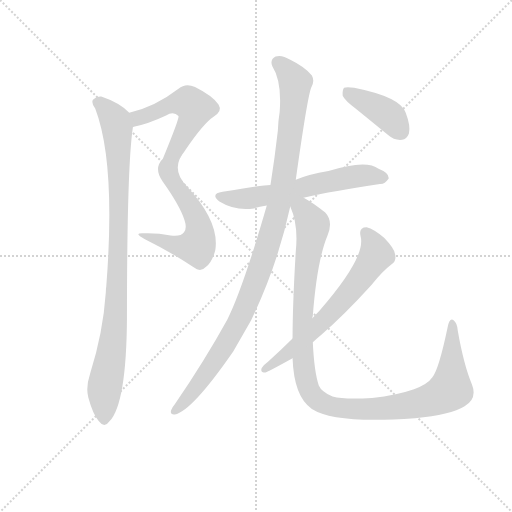
t = 0.00 s
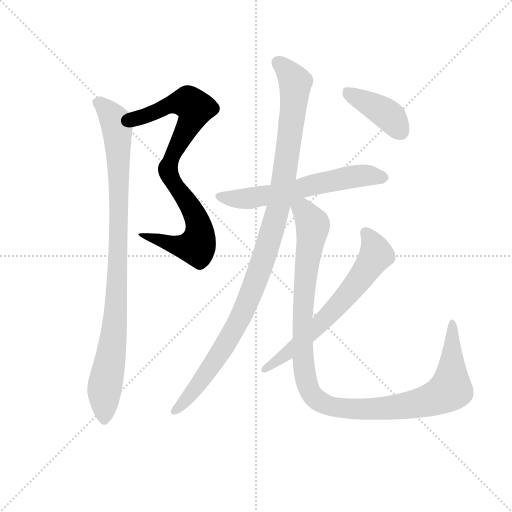
t = 1.50 s
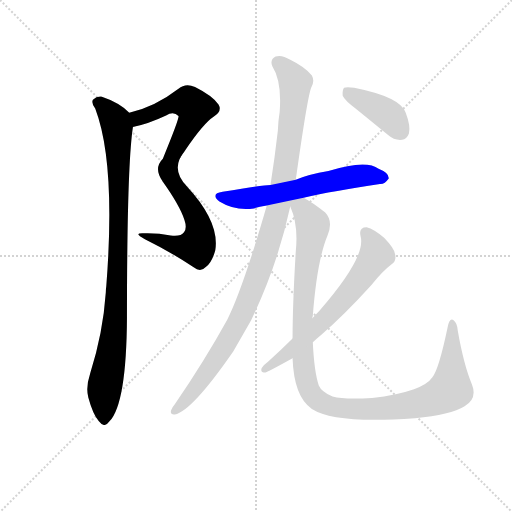
t = 3.00 s
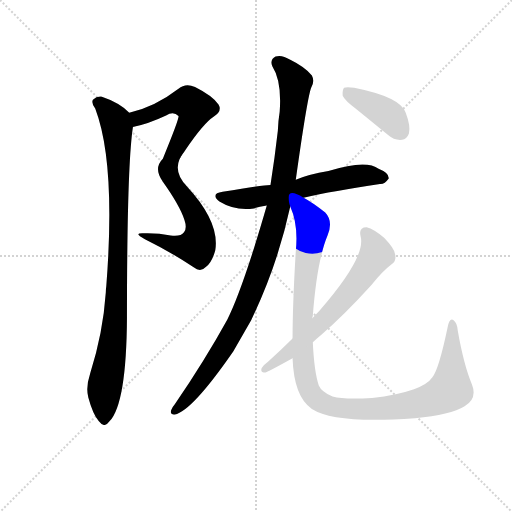
t = 4.50 s
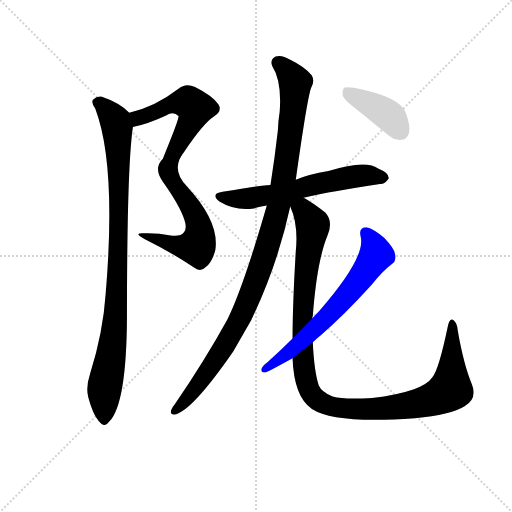
t = 5.99 s
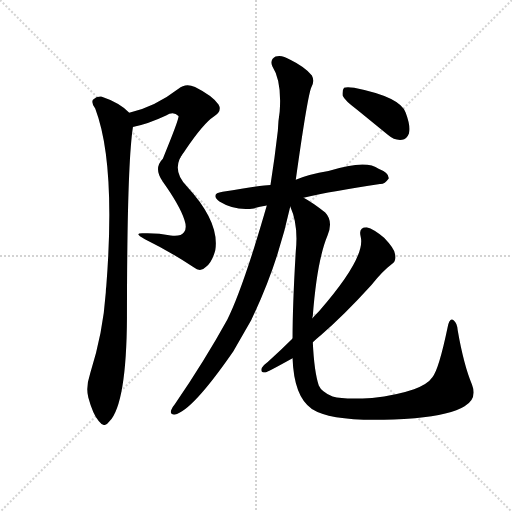
t = 7.49 s

The animated SVG that drew these frames (rendered in a browser with its animation timeline set to each time). Animation: 8 CSS @keyframes rules; one cycle of 7.49 s.

<svg version="1.1" viewBox="0 0 1024 1024" xmlns="http://www.w3.org/2000/svg">
  <g stroke="lightgray" stroke-dasharray="1,1" stroke-width="1" transform="scale(4, 4)">
    <line x1="0" y1="0" x2="256" y2="256"></line>
    <line x1="256" y1="0" x2="0" y2="256"></line>
    <line x1="128" y1="0" x2="128" y2="256"></line>
    <line x1="0" y1="128" x2="256" y2="128"></line>
  </g>
  <g transform="scale(0.92, -0.92) translate(60, -850)">
    <style type="text/css">
      
        @keyframes keyframes0 {
          from {
            stroke: blue;
            stroke-dashoffset: 574;
            stroke-width: 128;
          }
          65% {
            animation-timing-function: step-end;
            stroke: blue;
            stroke-dashoffset: 0;
            stroke-width: 128;
          }
          to {
            stroke: black;
            stroke-width: 1024;
          }
        }
        #make-me-a-hanzi-animation-0 {
          animation: keyframes0 0.7171223958333334s both;
          animation-delay: 0s;
          animation-timing-function: linear;
        }
      
        @keyframes keyframes1 {
          from {
            stroke: blue;
            stroke-dashoffset: 562;
            stroke-width: 128;
          }
          65% {
            animation-timing-function: step-end;
            stroke: blue;
            stroke-dashoffset: 0;
            stroke-width: 128;
          }
          to {
            stroke: black;
            stroke-width: 1024;
          }
        }
        #make-me-a-hanzi-animation-1 {
          animation: keyframes1 0.7073567708333334s both;
          animation-delay: 0.7171223958333334s;
          animation-timing-function: linear;
        }
      
        @keyframes keyframes2 {
          from {
            stroke: blue;
            stroke-dashoffset: 964;
            stroke-width: 128;
          }
          76% {
            animation-timing-function: step-end;
            stroke: blue;
            stroke-dashoffset: 0;
            stroke-width: 128;
          }
          to {
            stroke: black;
            stroke-width: 1024;
          }
        }
        #make-me-a-hanzi-animation-2 {
          animation: keyframes2 1.0345052083333333s both;
          animation-delay: 1.4244791666666667s;
          animation-timing-function: linear;
        }
      
        @keyframes keyframes3 {
          from {
            stroke: blue;
            stroke-dashoffset: 616;
            stroke-width: 128;
          }
          67% {
            animation-timing-function: step-end;
            stroke: blue;
            stroke-dashoffset: 0;
            stroke-width: 128;
          }
          to {
            stroke: black;
            stroke-width: 1024;
          }
        }
        #make-me-a-hanzi-animation-3 {
          animation: keyframes3 0.7513020833333334s both;
          animation-delay: 2.458984375s;
          animation-timing-function: linear;
        }
      
        @keyframes keyframes4 {
          from {
            stroke: blue;
            stroke-dashoffset: 1087;
            stroke-width: 128;
          }
          78% {
            animation-timing-function: step-end;
            stroke: blue;
            stroke-dashoffset: 0;
            stroke-width: 128;
          }
          to {
            stroke: black;
            stroke-width: 1024;
          }
        }
        #make-me-a-hanzi-animation-4 {
          animation: keyframes4 1.1346028645833333s both;
          animation-delay: 3.2102864583333335s;
          animation-timing-function: linear;
        }
      
        @keyframes keyframes5 {
          from {
            stroke: blue;
            stroke-dashoffset: 1144;
            stroke-width: 128;
          }
          79% {
            animation-timing-function: step-end;
            stroke: blue;
            stroke-dashoffset: 0;
            stroke-width: 128;
          }
          to {
            stroke: black;
            stroke-width: 1024;
          }
        }
        #make-me-a-hanzi-animation-5 {
          animation: keyframes5 1.1809895833333333s both;
          animation-delay: 4.344889322916667s;
          animation-timing-function: linear;
        }
      
        @keyframes keyframes6 {
          from {
            stroke: blue;
            stroke-dashoffset: 659;
            stroke-width: 128;
          }
          68% {
            animation-timing-function: step-end;
            stroke: blue;
            stroke-dashoffset: 0;
            stroke-width: 128;
          }
          to {
            stroke: black;
            stroke-width: 1024;
          }
        }
        #make-me-a-hanzi-animation-6 {
          animation: keyframes6 0.7862955729166666s both;
          animation-delay: 5.52587890625s;
          animation-timing-function: linear;
        }
      
        @keyframes keyframes7 {
          from {
            stroke: blue;
            stroke-dashoffset: 406;
            stroke-width: 128;
          }
          57% {
            animation-timing-function: step-end;
            stroke: blue;
            stroke-dashoffset: 0;
            stroke-width: 128;
          }
          to {
            stroke: black;
            stroke-width: 1024;
          }
        }
        #make-me-a-hanzi-animation-7 {
          animation: keyframes7 0.5804036458333334s both;
          animation-delay: 6.312174479166667s;
          animation-timing-function: linear;
        }
      
    </style>
    
      <path d="M 229 574 Q 263 581 301 599 Q 317 609 328 598 Q 331 595 294 505 Q 273 484 294 455 C 295 453 326 499 343 524 Q 382 582 405 597 Q 424 609 415 623 Q 402 642 364 661 Q 343 670 328 657 Q 276 617 221 605 C 192 598 200 567 229 574 Z" fill="lightgray"></path>
    
      <path d="M 294 455 Q 331 403 341 372 Q 347 354 340 345 Q 333 335 311 338 Q 283 344 252 343 Q 228 344 255 330 Q 310 303 361 269 Q 376 257 388 270 Q 401 280 408 306 Q 418 367 347 444 Q 308 483 343 524 C 361 548 293 457 294 455 Z" fill="lightgray"></path>
    
      <path d="M 221 605 Q 199 627 160 640 Q 150 641 142 633 Q 138 626 147 614 Q 192 496 171 227 Q 170 221 170 214 Q 164 126 136 38 Q 126 8 132 -14 Q 142 -51 155 -66 Q 167 -82 178 -66 Q 215 -27 216 160 Q 216 490 229 574 C 232 596 232 596 221 605 Z" fill="lightgray"></path>
    
      <path d="M 600 420 Q 664 435 766 450 Q 776 449 785 462 Q 786 474 763 483 Q 736 504 654 478 Q 611 471 583 459 L 528 448 Q 510 448 424 433 Q 396 429 417 412 Q 451 391 492 397 Q 504 400 520 403 L 600 420 Z" fill="lightgray"></path>
    
      <path d="M 583 459 Q 607 631 616 658 Q 625 673 618 686 Q 602 705 571 720 Q 552 732 539 727 Q 526 720 532 706 Q 553 673 548 607 Q 545 589 544 566 Q 537 505 528 448 L 520 403 Q 468 223 434 155 Q 386 68 320 -29 Q 314 -36 312 -42 Q 309 -52 320 -51 Q 357 -44 447 86 L 486 154 Q 543 272 571 401 L 583 459 Z" fill="lightgray"></path>
    
      <path d="M 576 71 Q 579 -13 618 -39 Q 670 -72 842 -59 Q 920 -52 950 -33 Q 978 -17 966 14 Q 948 57 935 132 Q 934 148 926 154 Q 917 160 913 138 Q 894 47 880 30 Q 870 15 840 4 Q 803 -9 749 -15 Q 689 -19 663 -12 Q 639 -2 633 12 Q 623 42 620 106 L 619 158 Q 619 161 620 163 Q 629 283 652 338 Q 665 369 647 388 Q 619 410 600 420 C 568 440 562 429 571 401 Q 589 361 583 304 Q 576 187 576 114 L 576 71 Z" fill="lightgray"></path>
    
      <path d="M 576 114 Q 551 89 522 63 Q 512 56 509 50 Q 505 40 517 40 Q 520 40 576 71 L 620 106 Q 627 113 638 122 Q 687 164 747 230 Q 772 261 792 276 Q 802 283 799 297 Q 798 309 775 333 Q 753 352 737 356 Q 719 356 724 336 Q 736 291 634 174 Q 627 167 619 158 L 576 114 Z" fill="lightgray"></path>
    
      <path d="M 717 611 L 783 557 Q 798 544 814 546 Q 824 547 829 560 Q 833 576 822 605 Q 810 639 710 659 Q 694 662 688 659 Q 684 655 685 642 Q 689 632 717 611 Z" fill="lightgray"></path>
    
    
      <clipPath id="make-me-a-hanzi-clip-0">
        <path d="M 229 574 Q 263 581 301 599 Q 317 609 328 598 Q 331 595 294 505 Q 273 484 294 455 C 295 453 326 499 343 524 Q 382 582 405 597 Q 424 609 415 623 Q 402 642 364 661 Q 343 670 328 657 Q 276 617 221 605 C 192 598 200 567 229 574 Z"></path>
      </clipPath>
      <path clip-path="url(#make-me-a-hanzi-clip-0)" d="M 229 602 L 240 593 L 320 626 L 340 628 L 350 628 L 364 615 L 352 581 L 298 485 L 294 464" fill="none" id="make-me-a-hanzi-animation-0" stroke-dasharray="446 892" stroke-linecap="round"></path>
    
      <clipPath id="make-me-a-hanzi-clip-1">
        <path d="M 294 455 Q 331 403 341 372 Q 347 354 340 345 Q 333 335 311 338 Q 283 344 252 343 Q 228 344 255 330 Q 310 303 361 269 Q 376 257 388 270 Q 401 280 408 306 Q 418 367 347 444 Q 308 483 343 524 C 361 548 293 457 294 455 Z"></path>
      </clipPath>
      <path clip-path="url(#make-me-a-hanzi-clip-1)" d="M 325 490 L 318 481 L 317 454 L 366 380 L 373 354 L 371 323 L 367 314 L 343 313 L 260 338" fill="none" id="make-me-a-hanzi-animation-1" stroke-dasharray="434 868" stroke-linecap="round"></path>
    
      <clipPath id="make-me-a-hanzi-clip-2">
        <path d="M 221 605 Q 199 627 160 640 Q 150 641 142 633 Q 138 626 147 614 Q 192 496 171 227 Q 170 221 170 214 Q 164 126 136 38 Q 126 8 132 -14 Q 142 -51 155 -66 Q 167 -82 178 -66 Q 215 -27 216 160 Q 216 490 229 574 C 232 596 232 596 221 605 Z"></path>
      </clipPath>
      <path clip-path="url(#make-me-a-hanzi-clip-2)" d="M 152 628 L 173 611 L 193 581 L 199 452 L 191 148 L 166 -2 L 167 -62" fill="none" id="make-me-a-hanzi-animation-2" stroke-dasharray="836 1672" stroke-linecap="round"></path>
    
      <clipPath id="make-me-a-hanzi-clip-3">
        <path d="M 600 420 Q 664 435 766 450 Q 776 449 785 462 Q 786 474 763 483 Q 736 504 654 478 Q 611 471 583 459 L 528 448 Q 510 448 424 433 Q 396 429 417 412 Q 451 391 492 397 Q 504 400 520 403 L 600 420 Z"></path>
      </clipPath>
      <path clip-path="url(#make-me-a-hanzi-clip-3)" d="M 419 423 L 469 418 L 589 438 L 709 467 L 774 464" fill="none" id="make-me-a-hanzi-animation-3" stroke-dasharray="488 976" stroke-linecap="round"></path>
    
      <clipPath id="make-me-a-hanzi-clip-4">
        <path d="M 583 459 Q 607 631 616 658 Q 625 673 618 686 Q 602 705 571 720 Q 552 732 539 727 Q 526 720 532 706 Q 553 673 548 607 Q 545 589 544 566 Q 537 505 528 448 L 520 403 Q 468 223 434 155 Q 386 68 320 -29 Q 314 -36 312 -42 Q 309 -52 320 -51 Q 357 -44 447 86 L 486 154 Q 543 272 571 401 L 583 459 Z"></path>
      </clipPath>
      <path clip-path="url(#make-me-a-hanzi-clip-4)" d="M 545 713 L 566 694 L 582 665 L 564 500 L 534 355 L 507 269 L 462 158 L 385 32 L 321 -42" fill="none" id="make-me-a-hanzi-animation-4" stroke-dasharray="959 1918" stroke-linecap="round"></path>
    
      <clipPath id="make-me-a-hanzi-clip-5">
        <path d="M 576 71 Q 579 -13 618 -39 Q 670 -72 842 -59 Q 920 -52 950 -33 Q 978 -17 966 14 Q 948 57 935 132 Q 934 148 926 154 Q 917 160 913 138 Q 894 47 880 30 Q 870 15 840 4 Q 803 -9 749 -15 Q 689 -19 663 -12 Q 639 -2 633 12 Q 623 42 620 106 L 619 158 Q 619 161 620 163 Q 629 283 652 338 Q 665 369 647 388 Q 619 410 600 420 C 568 440 562 429 571 401 Q 589 361 583 304 Q 576 187 576 114 L 576 71 Z"></path>
      </clipPath>
      <path clip-path="url(#make-me-a-hanzi-clip-5)" d="M 583 406 L 602 390 L 620 361 L 601 222 L 597 107 L 607 16 L 628 -18 L 676 -36 L 750 -40 L 849 -27 L 898 -10 L 920 8 L 923 145" fill="none" id="make-me-a-hanzi-animation-5" stroke-dasharray="1016 2032" stroke-linecap="round"></path>
    
      <clipPath id="make-me-a-hanzi-clip-6">
        <path d="M 576 114 Q 551 89 522 63 Q 512 56 509 50 Q 505 40 517 40 Q 520 40 576 71 L 620 106 Q 627 113 638 122 Q 687 164 747 230 Q 772 261 792 276 Q 802 283 799 297 Q 798 309 775 333 Q 753 352 737 356 Q 719 356 724 336 Q 736 291 634 174 Q 627 167 619 158 L 576 114 Z"></path>
      </clipPath>
      <path clip-path="url(#make-me-a-hanzi-clip-6)" d="M 735 343 L 752 318 L 758 296 L 711 228 L 612 123 L 560 76 L 516 47" fill="none" id="make-me-a-hanzi-animation-6" stroke-dasharray="531 1062" stroke-linecap="round"></path>
    
      <clipPath id="make-me-a-hanzi-clip-7">
        <path d="M 717 611 L 783 557 Q 798 544 814 546 Q 824 547 829 560 Q 833 576 822 605 Q 810 639 710 659 Q 694 662 688 659 Q 684 655 685 642 Q 689 632 717 611 Z"></path>
      </clipPath>
      <path clip-path="url(#make-me-a-hanzi-clip-7)" d="M 693 653 L 786 598 L 811 564" fill="none" id="make-me-a-hanzi-animation-7" stroke-dasharray="278 556" stroke-linecap="round"></path>
    
  </g>
</svg>
